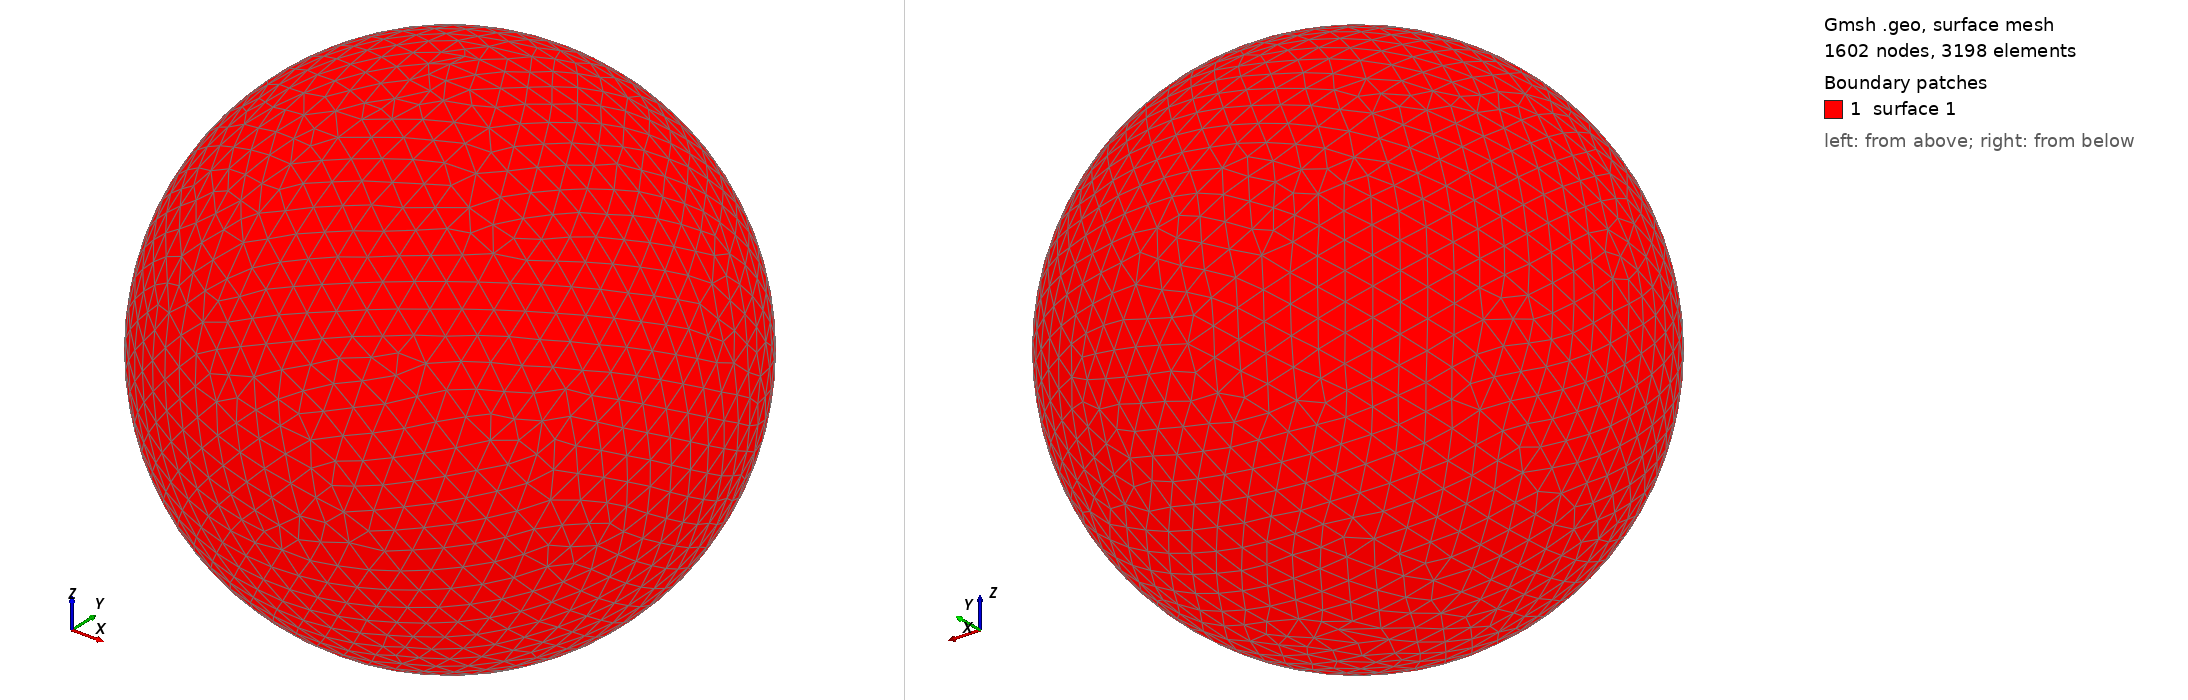

Gmsh geometry script, surface-meshed: 1602 nodes, 3198 surface elements. Boundary patches (legend numbers): 1 surface 1. Left view from above one corner, right view from below the opposite corner. The script declares no physical surfaces, so the legend lists its geometric surfaces. The drawing asked Gmsh for element sizes between 1% and 20% of the model's largest extent; the script's own settings can give other sizes.

=== shot2536.geo (drawn) ===
SetFactory("OpenCASCADE");
Point(1) = {0,0,0,0};
Sphere(1) = {0,0,0,0.58150000};
MeshSize{ PointsOf{ Surface{:}; } } = 0.058150000;
Mesh.ElementOrder=1;
Mesh.Format=39;
